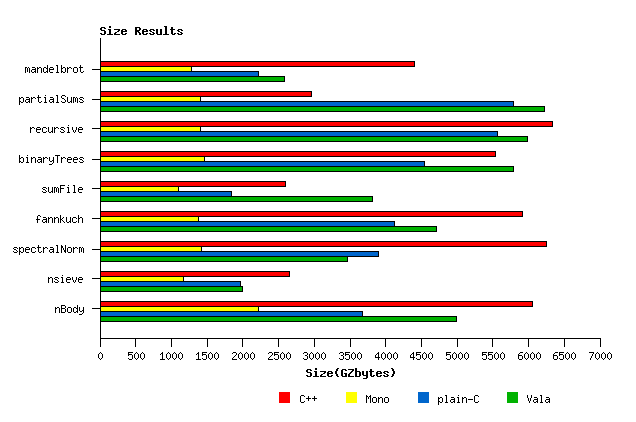

Source data for this figure (header and first rows):
BenchName; C++; Mono; plain-C; Vala
mandelbrot; 4402; 1283; 2225; 2579
partialSums; 2962; 1414; 5783; 6217
recursive; 6334; 1400; 5563; 5987
binaryTrees; 5540; 1467; 4548; 5784
sumFile; 2601; 1093; 1848; 3815
fannkuch; 5910; 1378; 4121; 4704
spectralNorm; 6256; 1418; 3903; 3466
nsieve; 2650; 1170; 1969; 1993
nBody; 6051; 2213; 3670; 4987
